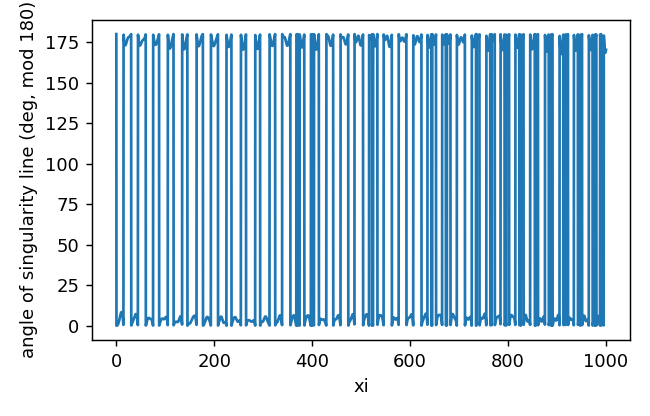

The file beside this chart, header and first rows:
z, angle_deg, separation
0.0, 180, 1.518
0.25, 0.0002834, 1.518
0.5, 0.002752, 1.518
0.75, 0.009532, 1.518
1.0, 0.02274, 1.519
1.25, 0.04439, 1.519
1.5, 0.0763, 1.519
1.75, 0.12, 1.52
2.0, 0.1773, 1.521
2.25, 0.2491, 1.521
2.5, 0.3361, 1.522
2.75, 0.442, 1.523
3.0, 0.5616, 1.524
3.25, 0.7006, 1.525
3.5, 0.8603, 1.526
3.75, 1.037, 1.527
4.0, 1.231, 1.528
4.25, 1.443, 1.528
4.5, 1.673, 1.529
4.75, 1.922, 1.53
5.0, 2.188, 1.53
5.25, 2.47, 1.53
5.5, 2.766, 1.53
5.75, 3.075, 1.529
6.0, 3.397, 1.529
6.25, 3.73, 1.527
6.5, 4.072, 1.526
6.75, 4.422, 1.523
7.0, 4.776, 1.52
7.25, 5.133, 1.517
7.5, 5.49, 1.513
7.75, 5.84, 1.508
8.0, 6.178, 1.504
8.25, 6.504, 1.499
8.5, 6.818, 1.493
8.75, 7.116, 1.486
9.0, 7.391, 1.479
9.25, 7.642, 1.471
9.5, 7.866, 1.461
9.75, 8.054, 1.451
10.0, 8.204, 1.44
10.25, 8.312, 1.429
10.5, 8.373, 1.416
10.75, 8.38, 1.404
11.0, 8.329, 1.39
11.25, 8.216, 1.376
11.5, 8.042, 1.361
11.75, 7.825, 1.345
12.0, 7.533, 1.328
12.25, 7.16, 1.311
12.5, 6.707, 1.294
12.75, 6.15, 1.281
13.0, 5.512, 1.268
13.25, 4.803, 1.257
13.5, 4.026, 1.247
13.75, 3.194, 1.239
14.0, 2.32, 1.232
14.25, 1.415, 1.227
14.5, 0.4981, 1.225
14.75, 179.6, 1.224
... 3,941 more rows
